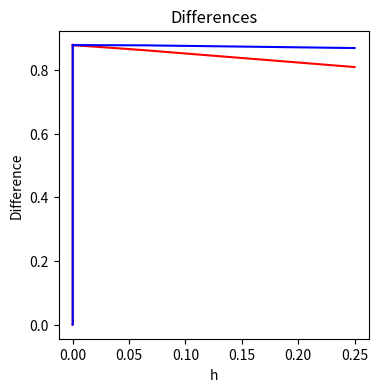
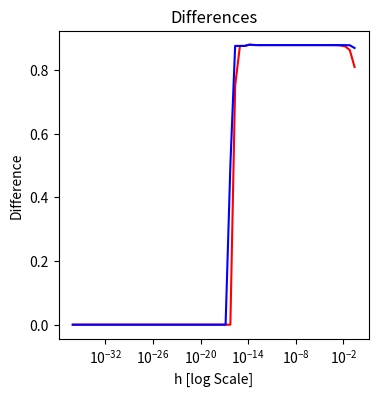
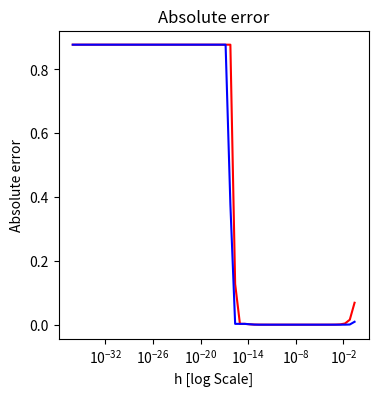

Generate these figures, in order, with matplotlib:
import numpy as np
import matplotlib.pyplot as plt

# Problem 1
# Write a function find maximum(x, y, z) which returns the
# maximum of the three numbers x, y, z. Do not call any built-in functions, instead
# use “if-else” statements. Test the function on the following triples (1, 2, 3),
# (3, 2, 1) and (1, 3, 2). Include the code that you used to test it.
def find_maximum(x, y, z):
    """
    Computs the maximum of 3 numbers x, y, and z.
    :param x: number x
    :param y: number y
    :param z: number z
    :return: Returns the maximum of the 3 numbers.
    """
    if x >= y and x >= z: return x
    if y >= x and y >= z: return y
    else: return z

# Problem 2.
# Write a function sum i plus one squared(n, m) which evaluates the sum ∑m i=n(i + 1)2.
# Test the function on the following values n = 0, m = 3 and n = −3, m = 2.
# Include the code that you used to test it.
def sum_i_plus_one_squared(n, m):
    """
    Computes the sum of the equation (i+1)**2 from n to m
    :param n: The starting number
    :param m: The ending number
    :return: The sum of the equation (i+1)**2 from n to m
    """
    total = 0
    for i in range(n,m+1):
        total += pow(i+1,2)
    return total

# Problem 3
def centigrade_to_fahrenheit(centigrade_arr):
    """
    Computes a Fahrenheit array given a Centigrade array.
    :param centigrade_arr: A numpy array of centigrade values
    :return: The Fahrenheit array.
    """
    return centigrade_arr * (9/5) + 32

# Problem 4
def contains_even_number(arr):
    """
    Computes if the array has a even number.
    :param arr: A numpy array of numbers.
    :return: Whether or not there is an even number in the array.
    """
    for num in arr:
        if num % 2 == 0: return True
    return False

# Problem 5
def number_of_even_numbers(arr):
    """
    Computes if the number of even numbers in a given array.
    :param arr: A numpy array of numbers
    :return: Number of even numbers in the arr array.
    """
    counter = 0
    for num in arr:
        if num % 2 == 0: counter += 1 
    return counter 

# Problem 6
def find_common_values(array1, array2):
    """
    Finds the common values of both given arrays
    :param array1: First numpy array with values
    :param array2: Second numpy array with values
    :return: The common values of both given arrays.
    """
    result = np.array([])
    array1_set = set([])
    for num in array1: array1_set.add(num)
    for num in array2:
        if num in array1_set: result = np.append(result, num)
    return result

# Problem 7
def solve_eqn(a, b, c):
    """
    Computes real solutions for the equation ax^2 + bx + c = 0.
    Using the equation being (-b +- sqrt(b^2 - 4ac)) / 2a.
    :param a: number a
    :param b: number b
    :param c: number c
    :return: The real solutions for the equation ax^2 + bx + c = 0
    """
    if a == 0:
        if b == 0:
            if c == 0:
                return "Infinite solutions"
            else:
                return "No solution"
        else:
            return -c/b

    # Calculates only real solutions
    discriminant = (b**2 - 4*a*c)
    if discriminant > 0:
        root1 = (-b + pow(discriminant, 0.5)) / (2*a)
        root2 = (-b - pow(discriminant, 0.5)) / (2*a)
        return root1, root2
    elif discriminant == 0:
        return -b / (2*a)
    else:
        return "No real solutions"

# Problem 8
def difference_sin(x, h):
    """
    Computes the value of the simple difference (sin(x+h) - sin(x)) / h
    and compares it with the derivative
    :param x: value at which we are computing the difference
    :param h: size of the step in the difference
    :return difference: the computed value of (sin(x+h) - sin(x)) / h
    :return abs_error: | (sin(x+h) - sin(x)) / h   - cos(x)|
    """
    difference = (np.sin(x + h) - np.sin(x)) / h
    abs_error = np.abs(np.cos(x) - difference)
    return difference, abs_error

def h2_difference_sin(x, h):
    """
    Computes the value of the simple difference (sin(x+h) - sin(x-h)) / 2h
    and compares it with the derivative
    :param x: value at which we are computing the difference
    :param h: size of the step in the difference
    :return difference: the computed value of (sin(x+h) - sin(x-h)) / 2h
    :return abs_error: | (sin(x+h) - sin(x-h)) / 2h   - cos(x)|
    """
    difference = (np.sin(x + h) - np.sin(x - h)) / (2*h)
    abs_error = np.abs(np.cos(x) - difference)
    return difference, abs_error

if __name__ == '__main__':
    print("Problem 1 Tests")
    print(find_maximum(1, 2, 3))
    print(find_maximum(3, 2, 1))
    print(find_maximum(1, 3, 2))
    print("")

    # Problem 2 tests
    print("Problem 2 Tests")
    print(sum_i_plus_one_squared(0, 3))
    print(sum_i_plus_one_squared(-3, 2))
    print("")

    # Problem 3 tests
    print("Problem 3 Tests")
    print(centigrade_to_fahrenheit(np.array([1, 3.4, 75.5, 100.3, -35.2])))
    print("")

    # Problem 4 tests
    print("Problem 4 Tests")
    print(contains_even_number(np.array([1, 3.4, 2, 100.3, 7, 8])))
    print(contains_even_number(np.array([1, 3.4, 3, 100.3, 7, 8.2])))
    print("")

    # Problem 5 tests
    print("Problem 5 Tests")
    print(number_of_even_numbers(np.array([1, 3.4, 2, 100.3, 7, 8])))
    print(number_of_even_numbers(np.array([1, 3.4, 3, 100.3, 7, 8.2])))
    print("")

    # Problem 6 tests
    print("Problem 6 Tests")
    print(find_common_values(np.array([1, 10, 1, 20, 4, 30, 8, 70]), np.array([20, 10, 3, -4, 70, 80])))
    print("")

    # Problem 7 tests
    print("Problem 7 Tests")
    print(solve_eqn(1, -3, 2))
    print(solve_eqn(1, 0, -1))
    print(solve_eqn(1, 0, 1))
    print(solve_eqn(0, -3, 2))
    print("")


    # Make an array  with powers of (1/4)^n with n ranging from 1 to 60
    h_values = [np.power(0.25, n) for n in np.arange(1, 61)]
    # Initialize arrays for the results
    differences = np.zeros(60)
    abs_errors = np.zeros(60)

    h2_differences = np.zeros(60)
    h2_abs_errors = np.zeros(60)

    # Compute differences for x = 0.5 and the range of h values
    x = 0.5
    for n in np.arange(60):
        differences[n], abs_errors[n] = difference_sin(x, h_values[n])
        h2_differences[n], h2_abs_errors[n] = h2_difference_sin(x, h_values[n])


    # Plot the computed differences
    plt.figure(figsize=(4, 4))
    plt.plot(h_values, differences, color='r')
    plt.plot(h_values, h2_differences, color='b')
    plt.title('Differences')
    plt.ylabel('Difference')
    plt.xlabel('h')
    plt.show()

    # Plot the computed differences on the log scale for h.
    # This plot is more informative.
    plt.figure(figsize=(4, 4))
    plt.plot(h_values, differences, color='r')
    plt.plot(h_values, h2_differences, color='b')
    plt.xscale("log")
    plt.title('Differences')
    plt.ylabel('Difference')
    plt.xlabel('h [log Scale]')
    plt.show()


    # Plot the absolute errors of approximating the derivative by the differences
    plt.figure(figsize=(4, 4))
    plt.plot(h_values, abs_errors, color='r')
    plt.plot(h_values, h2_abs_errors, color='b')
    plt.xscale("log")
    plt.title('Absolute error')
    plt.ylabel('Absolute error')
    plt.xlabel('h [log Scale]')
    plt.show()

    print("Problem 8 Analysis")
    print("The h2 or 2h formula seems to be more accurate.")
    print("One reason is that the Absolute error in the initial equation is higher that the latter h2 equation.")
    print("Another reason is that the error term is reduced with the h2 equation, leading to a more accurate answer.")
